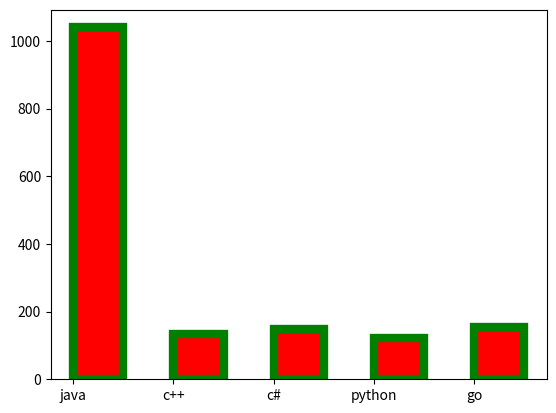

Python code for this plot:
import numpy as np
import matplotlib.pyplot as plt

candidates = ["java", "c++","c#", "python", "go"]
votes = [1040,133,150,123,155]
plt.bar(candidates,votes, color ="red", align = "edge", width = 0.5, edgecolor ="green", lw = 6)
plt.show()
